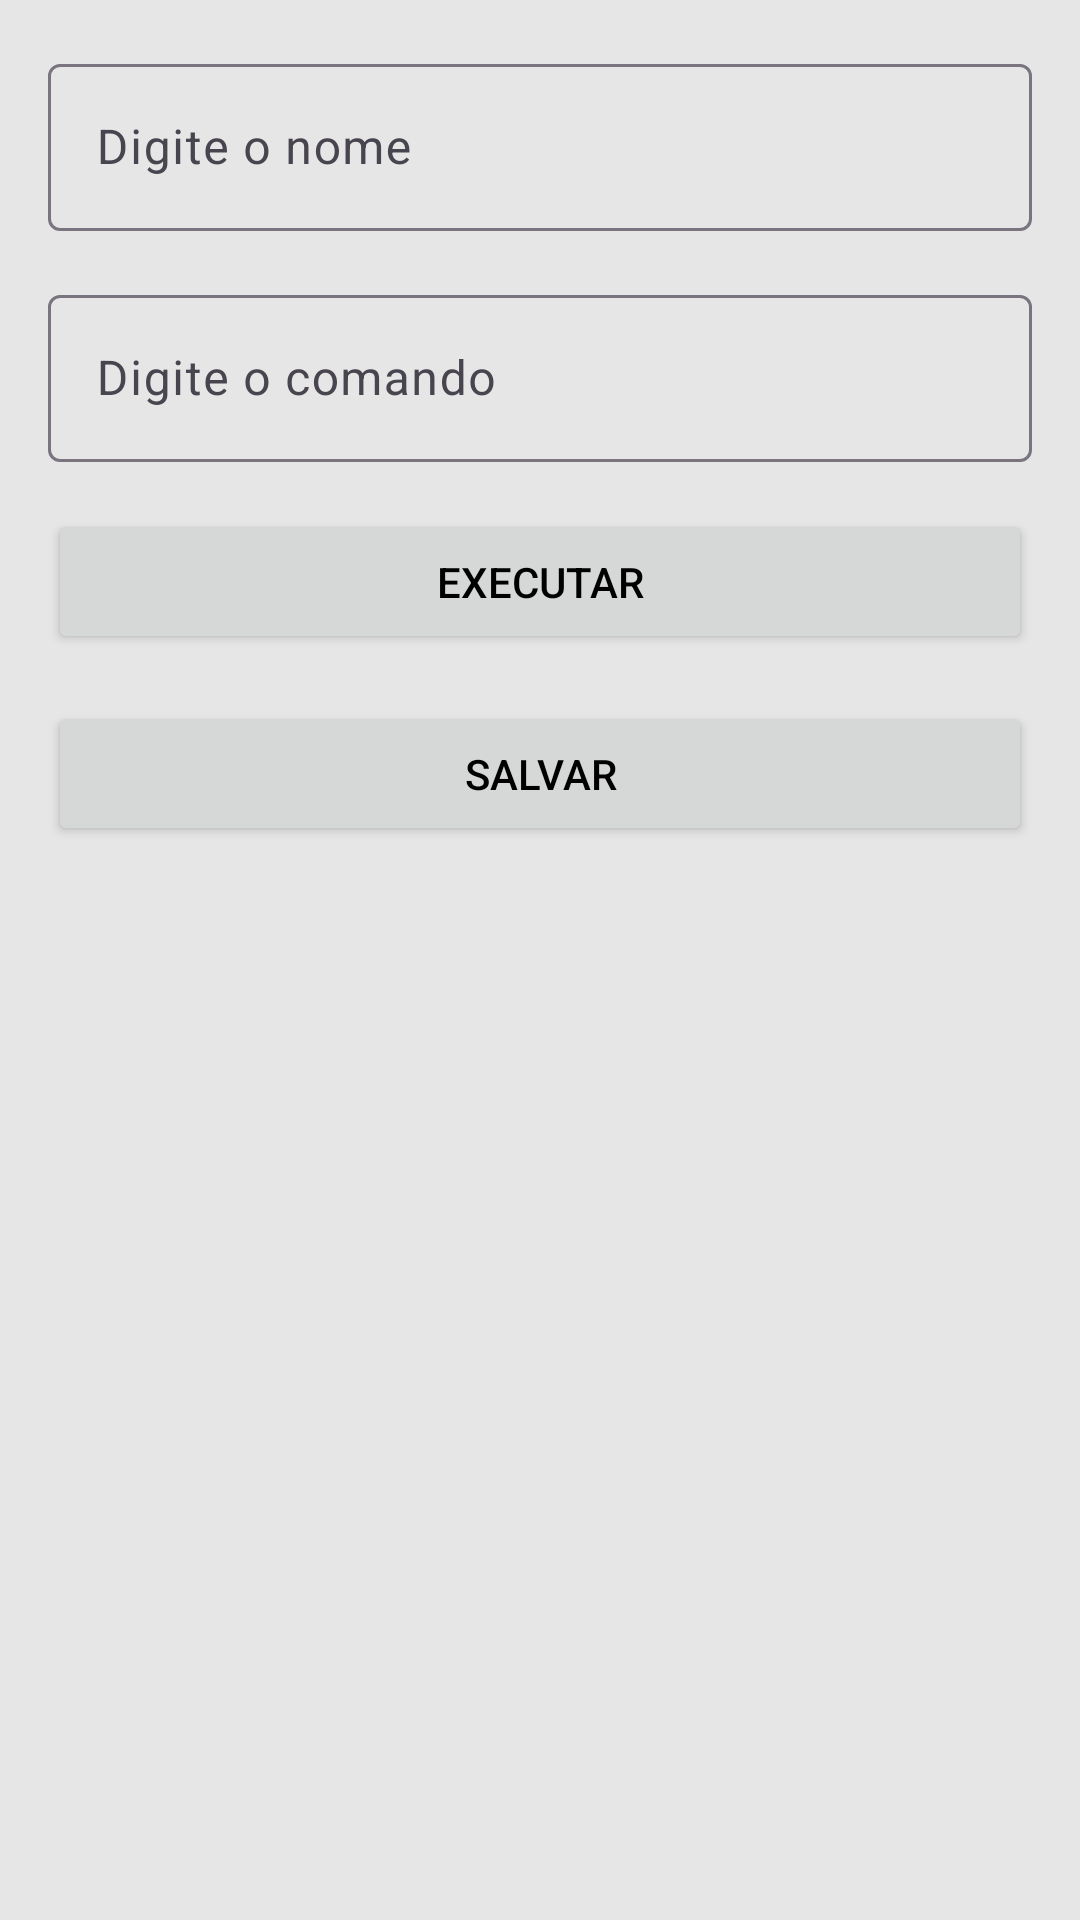

This screen was rendered from an Android layout file. Write that file and the resources it references.
<!-- AndroidManifest.xml: application theme Theme.BioInformatica -->
<!-- res/layout/activity_salvar_comando.xml -->
<?xml version="1.0" encoding="utf-8"?>
<androidx.constraintlayout.widget.ConstraintLayout xmlns:android="http://schemas.android.com/apk/res/android"
    xmlns:app="http://schemas.android.com/apk/res-auto"
    xmlns:tools="http://schemas.android.com/tools"
    android:id="@+id/main"
    android:layout_width="match_parent"
    android:layout_height="match_parent"
    tools:context=".view.SalvarComandoActivity">

    <com.google.android.material.textfield.TextInputLayout
        android:id="@+id/tilNome"
        android:layout_width="0dp"
        android:layout_height="wrap_content"
        android:layout_marginStart="16dp"
        android:layout_marginTop="16dp"
        android:layout_marginEnd="16dp"
        android:textColorHint="@color/textColorHint"
        app:layout_constraintEnd_toEndOf="parent"
        app:layout_constraintStart_toStartOf="parent"
        app:layout_constraintTop_toTopOf="parent">

        <com.google.android.material.textfield.TextInputEditText
            android:id="@+id/etNome"
            android:layout_width="match_parent"
            android:layout_height="wrap_content"
            android:hint="Digite o nome" />
    </com.google.android.material.textfield.TextInputLayout>

    <com.google.android.material.textfield.TextInputLayout
        android:id="@+id/tilComando"
        android:layout_width="0dp"
        android:layout_height="wrap_content"
        android:layout_marginStart="16dp"
        android:layout_marginTop="16dp"
        android:layout_marginEnd="16dp"
        android:textColorHint="@color/textColorHint"
        app:layout_constraintEnd_toEndOf="parent"
        app:layout_constraintStart_toStartOf="parent"
        app:layout_constraintTop_toBottomOf="@+id/tilNome">

        <com.google.android.material.textfield.TextInputEditText
            android:id="@+id/etComando"
            android:layout_width="match_parent"
            android:layout_height="wrap_content"
            android:hint="Digite o comando" />
    </com.google.android.material.textfield.TextInputLayout>

    <Button
        android:id="@+id/btnExecutar"
        android:layout_width="0dp"
        android:layout_height="wrap_content"
        android:layout_marginStart="16dp"
        android:layout_marginTop="16dp"
        android:layout_marginEnd="16dp"
        android:text="EXECUTAR"
        android:textAlignment="center"
        app:layout_constraintEnd_toEndOf="parent"
        app:layout_constraintHorizontal_bias="0.5"
        app:layout_constraintStart_toStartOf="parent"
        app:layout_constraintTop_toBottomOf="@+id/tilComando"
        app:shapeAppearanceOverlay="@style/ShapeAppearance.BioInformatica" />

    <Button
        android:id="@+id/btnSalvar"
        android:layout_width="0dp"
        android:layout_height="wrap_content"
        android:layout_marginStart="16dp"
        android:layout_marginTop="16dp"
        android:layout_marginEnd="16dp"
        android:text="SALVAR"
        android:textAlignment="center"
        app:layout_constraintEnd_toEndOf="parent"
        app:layout_constraintHorizontal_bias="0.5"
        app:layout_constraintStart_toStartOf="parent"
        app:layout_constraintTop_toBottomOf="@+id/btnExecutar"
        app:shapeAppearanceOverlay="@style/ShapeAppearance.BioInformatica" />

</androidx.constraintlayout.widget.ConstraintLayout>
<!-- resources referenced by this layout -->
<resources>
  <color name="textColorHint">#FF49454F</color>
  <style name="ShapeAppearance.BioInformatica" parent="ShapeAppearance.Material3.SmallComponent">
          <item name="cornerFamily">rounded</item>
          <item name="cornerSize">8dp</item>
      </style>
  <style name="Theme.BioInformatica" parent="Base.Theme.BioInformatica" />
  <style name="Base.Theme.BioInformatica" parent="Theme.Material3.DayNight.NoActionBar">
  
          <item name="colorPrimary">@color/primary</item>
          <item name="colorOnPrimary">@color/onPrimary</item>
          <item name="colorPrimaryVariant">@color/primaryVariant</item>
  
          <item name="colorSecondary">@color/secondary</item>
          <item name="colorOnSecondary">@color/onSecondary</item>
          <item name="colorSecondaryVariant">@color/secondaryVariant</item>
  
          <item name="android:colorBackground">@color/background</item>
          <item name="colorOnBackground">@color/onBackground</item>
  
          <item name="colorSurface">@color/surface</item>
          <item name="colorOnSurface">@color/onSurface</item>
  
          <item name="colorError">@color/error</item>
          <item name="colorOnError">@color/onError</item>
  
          <item name="android:textColor">@color/black</item>
          <item name="android:textColorPrimary">@color/black</item>
          <item name="android:textColorHint">@color/textColorHint</item>
  
          <item name="shapeAppearanceSmallComponent">@style/ShapeAppearance.BioInformatica</item>
          <item name="shapeAppearanceMediumComponent">@style/ShapeAppearance.BioInformatica</item>
          <item name="shapeAppearanceLargeComponent">@style/ShapeAppearance.BioInformatica</item>
          <item name="shapeAppearanceCornerSmall">@style/ShapeAppearance.BioInformatica</item>
  
      </style>
  <color name="primary">#e7387e</color>
  <color name="onPrimary">#FFFFFFFF</color>
  <color name="primaryVariant">#bd035e</color>
  <color name="secondary">#1296d8</color>
  <color name="onSecondary">#FF000000</color>
  <color name="secondaryVariant">#0b73b1</color>
  <color name="background">#E6E6E6</color>
  <color name="onBackground">#FF000000</color>
  <color name="surface">#FFFFFFFF</color>
  <color name="onSurface">#FF000000</color>
  <color name="error">#B00020</color>
  <color name="onError">#FFFFFFFF</color>
  <color name="black">#FF000000</color>
</resources>
